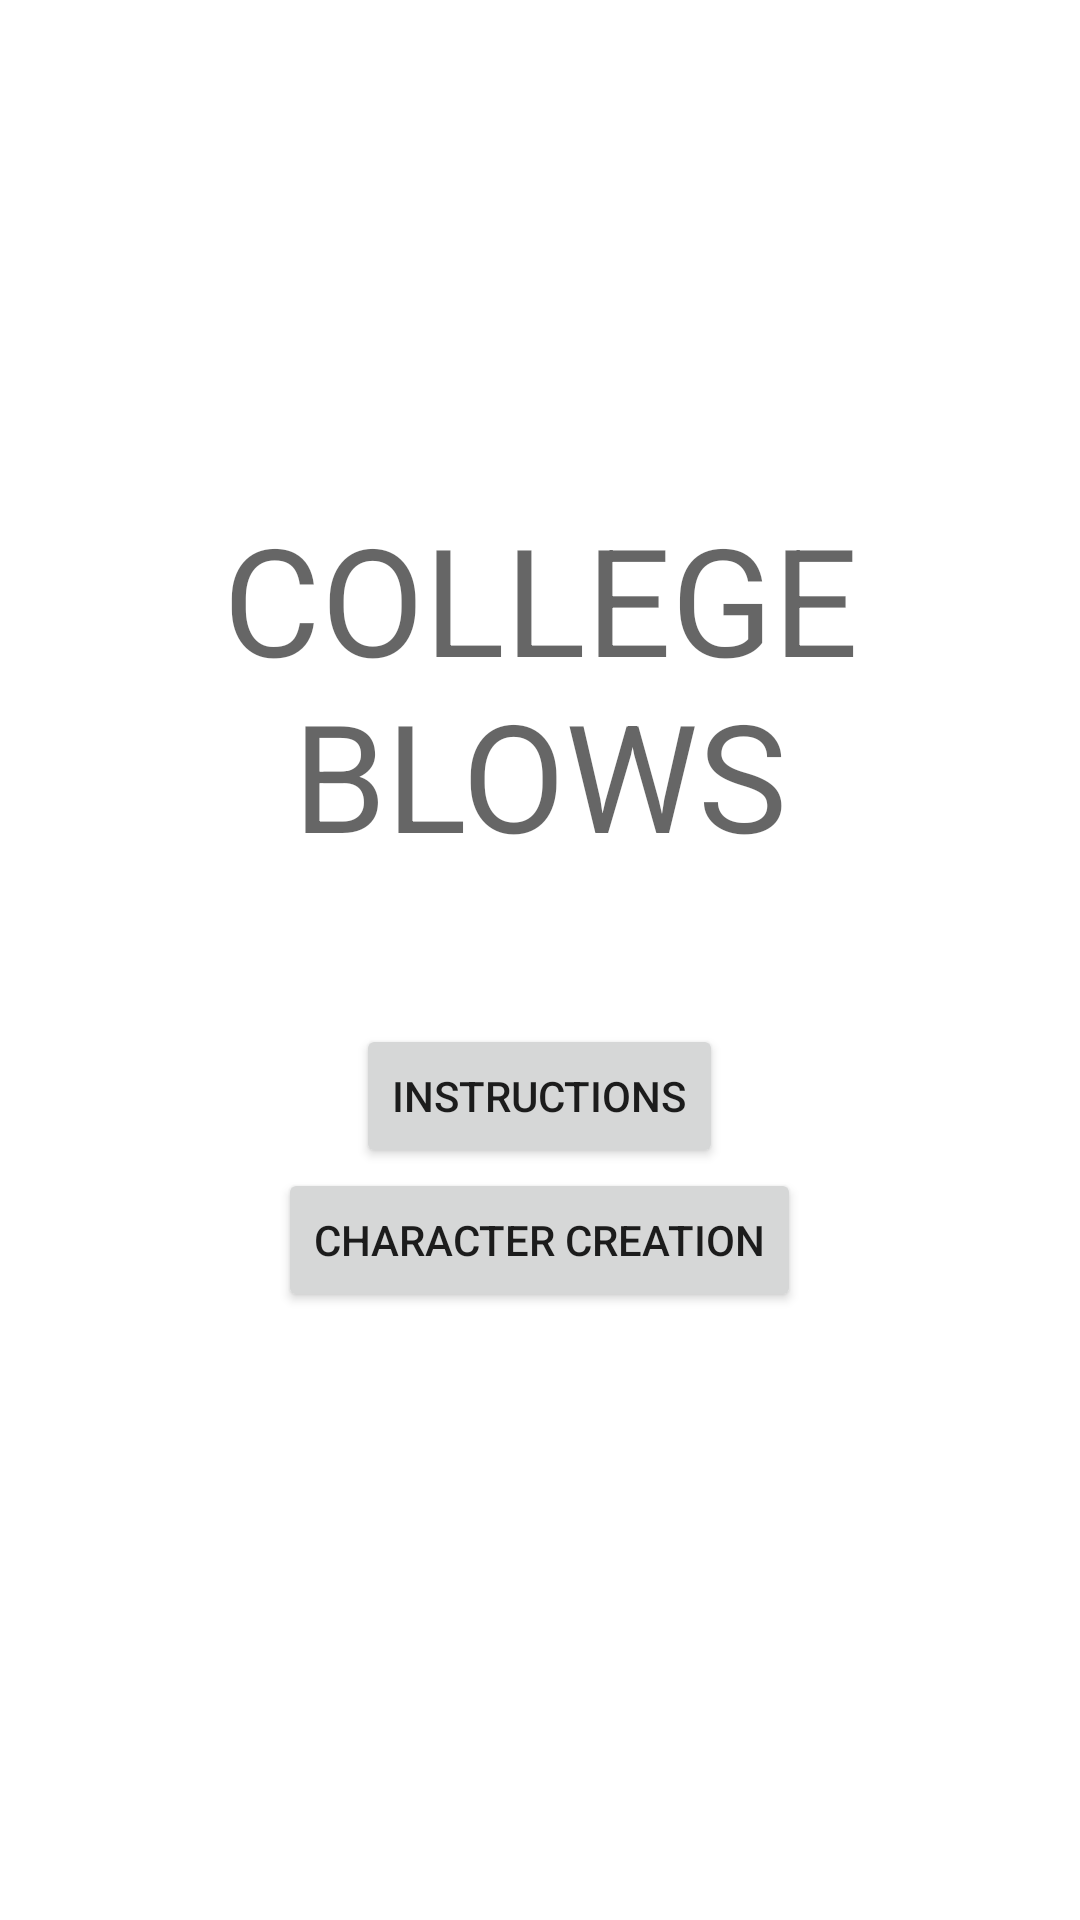

Write the Android layout XML for this screen, with the resource values it uses.
<!-- AndroidManifest.xml: application theme Theme.CollegeBlows -->
<!-- res/layout/activity_main.xml -->
<?xml version="1.0" encoding="utf-8"?>
<LinearLayout xmlns:android="http://schemas.android.com/apk/res/android"
    xmlns:app="http://schemas.android.com/apk/res-auto"
    xmlns:tools="http://schemas.android.com/tools"
    android:layout_width="match_parent"
    android:layout_height="match_parent"
    android:orientation="vertical"

    android:padding="16dp"
    tools:context=".MainActivity">

    <TextView
        android:id = "@+id/text_view"
        android:layout_marginTop="150dp"
        android:layout_width = "match_parent"
        android:layout_height="wrap_content"
        android:textSize="50dp"
        android:gravity="center"
        android:hint = "COLLEGE BLOWS" />


    <Button
        android:id="@+id/button_instructions"
        android:layout_marginTop="50dp"
        android:layout_width="wrap_content"
        android:layout_height="wrap_content"
        android:layout_gravity="center"
        android:text="INSTRUCTIONS"
        android:onClick="instructionClick"
        />

    <Button
        android:id="@+id/upload"
        android:layout_width="wrap_content"
        android:layout_height="wrap_content"
        android:layout_gravity="center"
        android:text="Character Creation"
        android:onClick="charClick"
        />



</LinearLayout>
<!-- resources referenced by this layout -->
<resources>
  <style name="Theme.CollegeBlows" parent="Theme.MaterialComponents.DayNight.DarkActionBar">
          
          <item name="colorPrimary">@color/purple_500</item>
          <item name="colorPrimaryVariant">@color/purple_700</item>
          <item name="colorOnPrimary">@color/white</item>
          
          <item name="colorSecondary">@color/teal_200</item>
          <item name="colorSecondaryVariant">@color/teal_700</item>
          <item name="colorOnSecondary">@color/black</item>
          
          <item name="android:statusBarColor" tools:targetApi="l">?attr/colorPrimaryVariant</item>
          
      </style>
  <!-- not gathered from this repository: default colours our renderer supplied (Android Studio template values) -->
  <color name="purple_500">#FF6200EE</color>
  <color name="purple_700">#FF3700B3</color>
  <color name="teal_200">#FF03DAC5</color>
  <color name="teal_700">#FF018786</color>
  <color name="black">#FF000000</color>
  <color name="white">#FFFFFFFF</color>
</resources>
